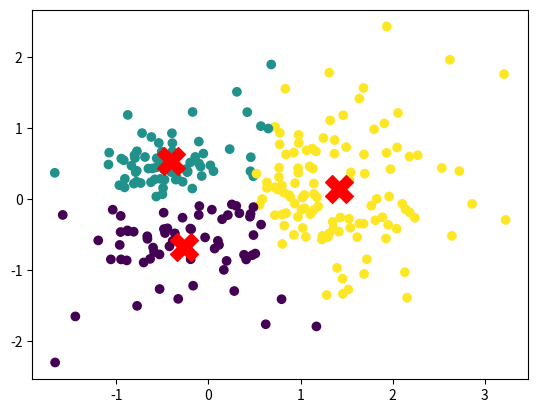

Recreate this plot in Python.
import numpy as np
import matplotlib.pyplot as plt

class bohr_kmeans:

    def __init__(self):
        pass

    def init_random_centroids(self, points, k):
        centroids_copy = points.copy()
        np.random.shuffle(centroids_copy)
        return centroids_copy[:k]


    def closest_centroids(self, points, centroids):
        #distances = np.sqrt(((points - centroids[:, np.newaxis])**2).sum(axis=2))
        distances = np.linalg.norm(points-centroids[:,np.newaxis], axis = 2 )
        return np.argmin(distances, axis = 0)


    def move_centroids(self, points, closest, centroids):
        return np.array([points[closest==k].mean(axis=0) for k in range(centroids.shape[0])])


    def numpy_kmeans(self, points, k, epsilon=0.00001):

        centroids = self.init_random_centroids(points, k)
        centroids_old = np.zeros(centroids.shape)

        iterations = 0

        while np.linalg.norm(centroids - centroids_old) > epsilon:

            centroids_old = centroids

            closest = self.closest_centroids(points, centroids)
            centroids = self.move_centroids(points, closest, centroids)
            iterations += 1

        return closest, centroids, iterations


if __name__ == "__main__":
    points = np.vstack(((np.random.randn(149, 2) * 0.75432 + np.array([1, 0])),
                  (np.random.randn(50, 2) * 0.25212 + np.array([-0.5, 0.5])),
                  (np.random.randn(50, 2) * 0.5443 + np.array([-0.5, -0.5]))))


    my_kmeans = bohr_kmeans()

    closest, centroids, iterations = my_kmeans.numpy_kmeans(points, 3)

    print(closest)

    plt.scatter(points[:,0],points[:,1], c=closest)

    plt.scatter(centroids[:,0], centroids[:,1], marker = "X", s=400, c = 'r')
    plt.show()
